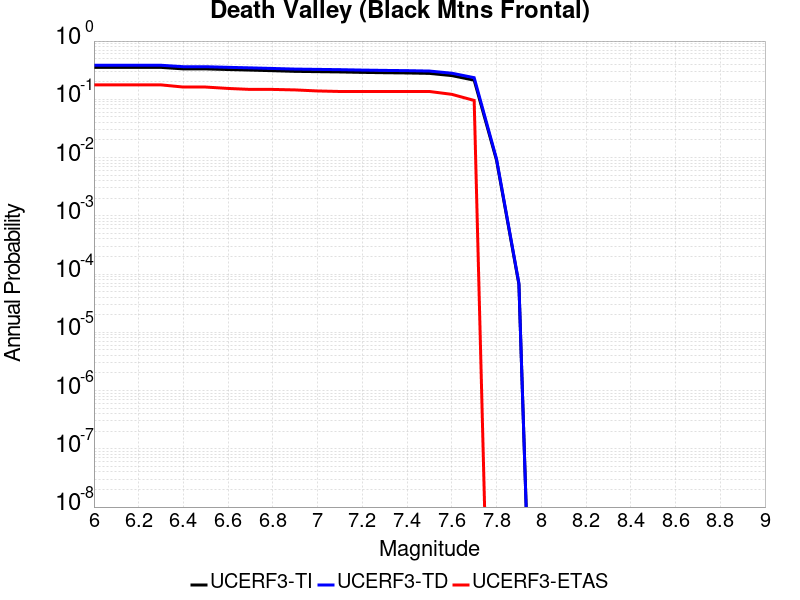

The table this chart was drawn from, first rows:
Magnitude, UCERF3-TI Prob, UCERF3-TD Prob, UCERF3-ETAS Prob
6.0, 0.3533, 0.3842, 0.1768
6.1, 0.3533, 0.3842, 0.1768
6.2, 0.3533, 0.3842, 0.1768
6.3, 0.3533, 0.3842, 0.1768
6.4, 0.3329, 0.3627, 0.1623
6.5, 0.3329, 0.3627, 0.1623
6.6, 0.3246, 0.354, 0.1536
6.7, 0.3174, 0.3465, 0.1478
6.8, 0.3098, 0.3384, 0.1478
6.9, 0.302, 0.3302, 0.1449
7.0, 0.2984, 0.3264, 0.1391
7.1, 0.295, 0.3228, 0.1362
7.2, 0.29, 0.3175, 0.1362
7.3, 0.2862, 0.3135, 0.1362
7.4, 0.2833, 0.3105, 0.1362
7.5, 0.2787, 0.3056, 0.1362
7.6, 0.2553, 0.2806, 0.1217
7.7, 0.2132, 0.2351, 0.09565
7.8, 0.008983, 0.009447, 0.0
7.9, 6.676333E-5, 6.9493806E-5, 0.0
